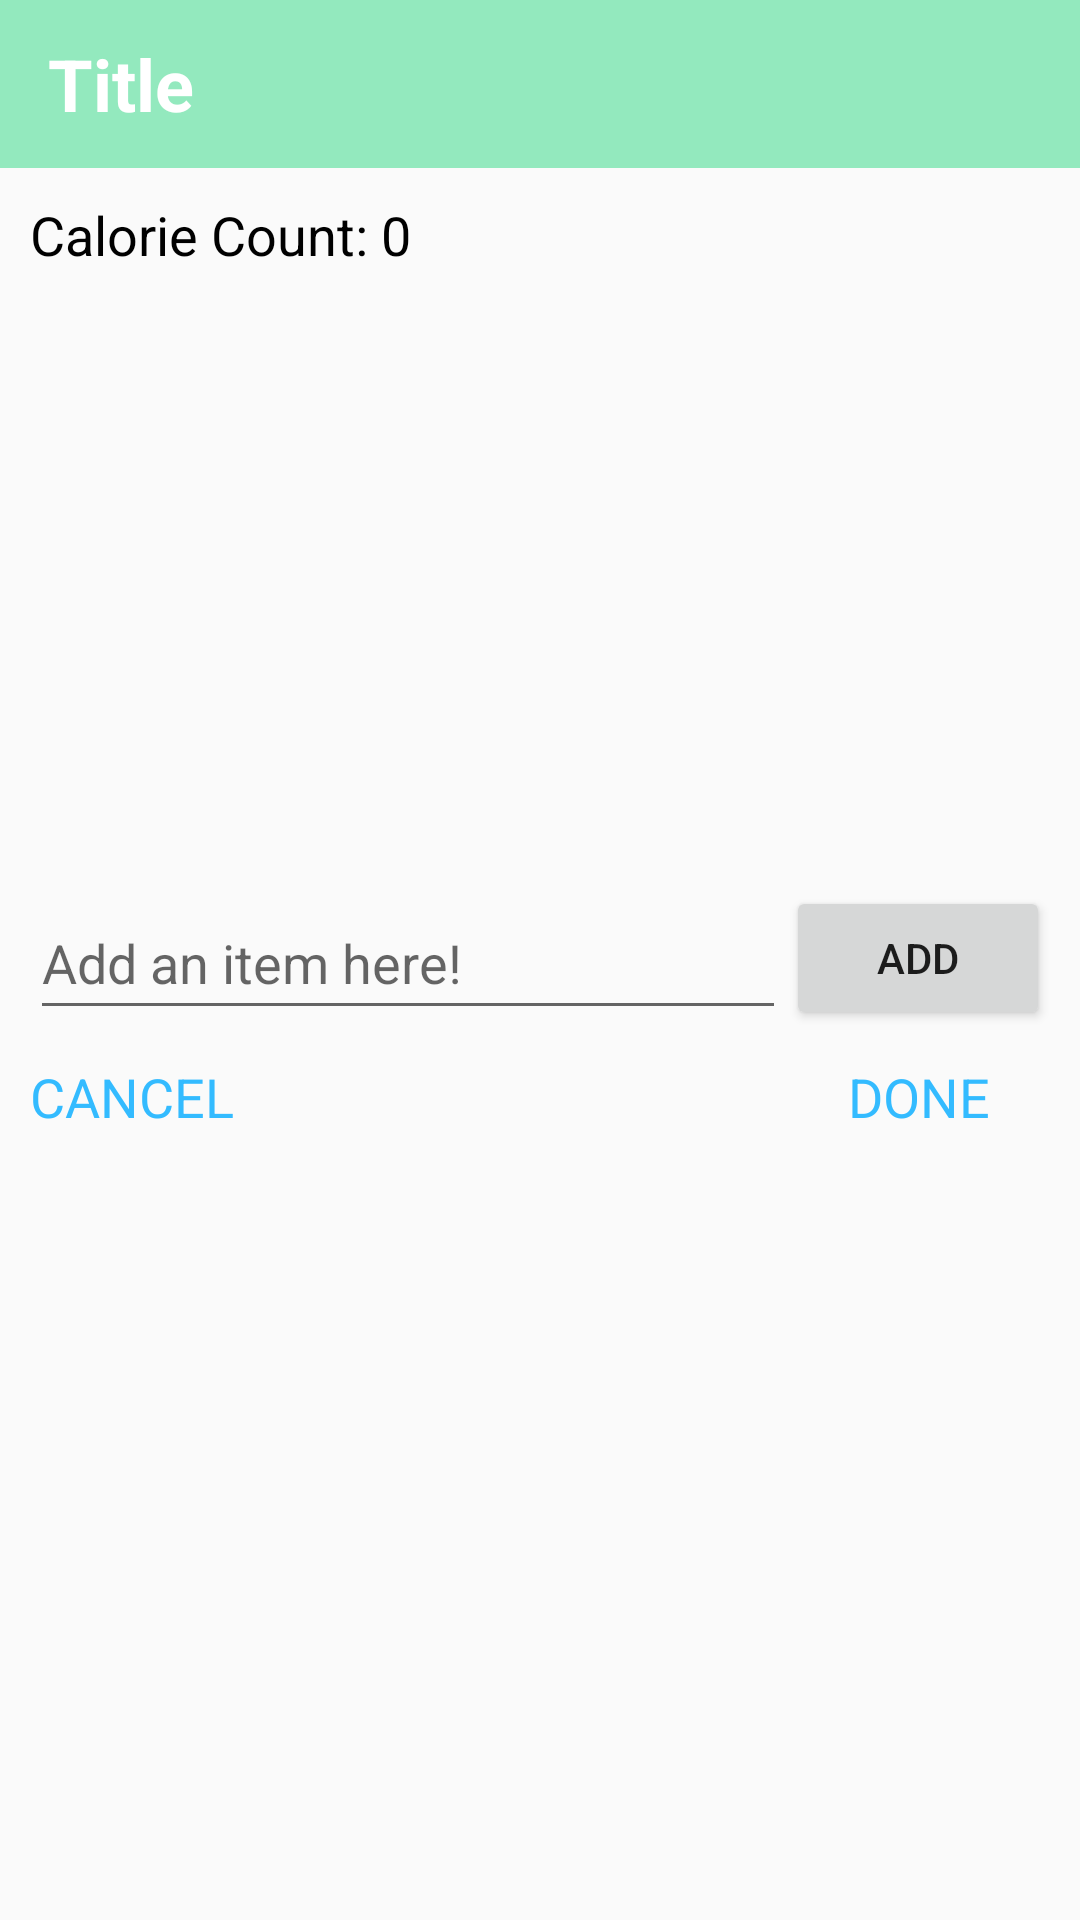

Android layout source for this screen:
<!-- AndroidManifest.xml: application theme Theme.NutriFitsta -->
<!-- res/layout/fragment_compose_dialog.xml -->
<?xml version="1.0" encoding="utf-8"?>
<RelativeLayout xmlns:android="http://schemas.android.com/apk/res/android"
    xmlns:tools="http://schemas.android.com/tools"
    android:layout_width="match_parent"
    android:layout_height="match_parent"
    xmlns:app="http://schemas.android.com/apk/res-auto"
    tools:context=".fragments.ComposeListDialog">

    <androidx.appcompat.widget.Toolbar
        android:id="@+id/toolbar"
        android:minHeight="?attr/actionBarSize"
        android:layout_width="match_parent"
        android:layout_height="wrap_content"
        app:titleTextColor="@android:color/white"
        android:background="?attr/colorPrimary"
        android:theme="@style/ToolbarTheme">

        <TextView
            android:id="@+id/toolbar_title"
            android:layout_width="wrap_content"
            android:layout_height="wrap_content"
            android:layout_gravity="center_vertical"
            android:text="Title"
            android:textSize="24sp"
            android:textStyle="bold" />

    </androidx.appcompat.widget.Toolbar>

    <RelativeLayout
        android:layout_width="match_parent"
        android:layout_height="wrap_content"
        android:layout_below="@+id/toolbar"
        android:padding="10dp">

        <TextView
            android:id="@+id/tvCount"
            android:layout_width="match_parent"
            android:layout_height="wrap_content"
            android:text="Calorie Count: 0"
            android:textColor="#000"
            android:textSize="18sp" />

        <androidx.recyclerview.widget.RecyclerView
            android:id="@+id/rvItems"
            android:layout_width="match_parent"
            android:layout_height="200dp"
            android:layout_below="@+id/tvCount"
            android:layout_marginStart="0dp"
            android:layout_marginTop="5dp"
            android:layout_marginBottom="0dp"
            android:scrollbars="vertical" />

        <Button
            android:id="@+id/btnAdd"
            android:layout_width="wrap_content"
            android:layout_height="wrap_content"
            android:layout_below="@id/rvItems"
            android:layout_alignParentRight="true"
            android:layout_marginEnd="0dp"
            android:layout_marginBottom="0dp"
            android:text="Add" />

        <EditText
            android:id="@+id/etItem"
            android:layout_width="match_parent"
            android:layout_height="wrap_content"
            android:layout_alignTop="@id/btnAdd"
            android:layout_alignBottom="@id/btnAdd"
            android:layout_marginStart="0dp"
            android:layout_marginEnd="0dp"
            android:layout_toStartOf="@+id/btnAdd"
            android:ems="10"
            android:hint="Add an item here!"
            android:inputType="textPersonName" />


        <TextView
            android:id="@+id/action_ok"
            android:layout_width="wrap_content"
            android:layout_height="wrap_content"
            android:layout_below="@id/etItem"
            android:layout_alignParentRight="true"
            android:layout_marginTop="10dp"
            android:layout_marginRight="20dp"
            android:text="DONE"
            android:textColor="#33bbff"
            android:textSize="18sp" />

        <TextView
            android:id="@+id/action_cancel"
            android:layout_width="wrap_content"
            android:layout_height="wrap_content"
            android:layout_below="@id/etItem"
            android:layout_alignParentLeft="true"
            android:layout_marginTop="10dp"
            android:layout_marginRight="20dp"
            android:text="CANCEL"
            android:textColor="#33bbff"
            android:textSize="18sp" />

    </RelativeLayout>




</RelativeLayout>
<!-- resources referenced by this layout -->
<resources>
  <style name="ToolbarTheme" parent="@style/ThemeOverlay.AppCompat.Dark.ActionBar">
          <item name="android:textColorPrimary">@android:color/white</item>
          <item name="android:textColor">@color/white</item>
          <item name="android:textColorPrimaryInverse">@color/white</item>
      </style>
  <style name="Theme.NutriFitsta" parent="Theme.AppCompat.Light.NoActionBar">
          
          <item name="colorPrimary">#93E9BE</item>
  
          <item name="colorPrimaryVariant">#3B9778</item>
          <item name="colorOnPrimary">@color/white</item>
          
          <item name="colorSecondary">@color/teal_200</item>
          <item name="colorSecondaryVariant">@color/teal_700</item>
          <item name="colorOnSecondary">@color/black</item>
          
          <item name="android:statusBarColor" tools:targetApi="l">?attr/colorPrimaryVariant</item>
          
      </style>
  <color name="white">#FFFFFFFF</color>
  <color name="teal_200">#FF03DAC5</color>
  <color name="teal_700">#FF018786</color>
  <color name="black">#FF000000</color>
</resources>
